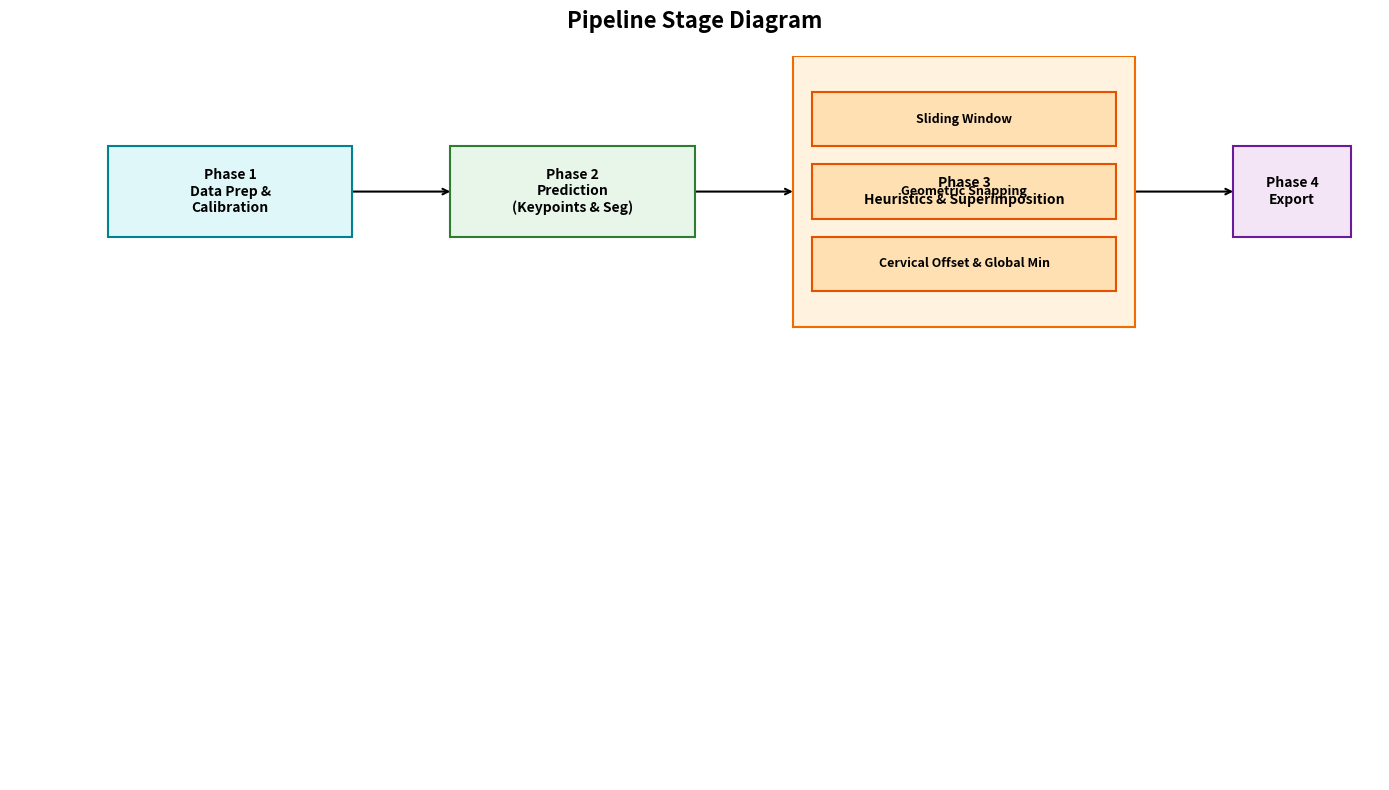

Source code (Python): (Note: this script raises an exception after producing the figure.)
import matplotlib.pyplot as plt
import matplotlib.patches as patches
import numpy as np
import os

def draw_box(ax, x, y, width, height, text, facecolor, edgecolor, fontsize=10):
    box = patches.Rectangle((x, y), width, height, linewidth=1.5, edgecolor=edgecolor, facecolor=facecolor, zorder=2)
    ax.add_patch(box)
    ax.text(x + width/2, y + height/2, text, ha='center', va='center', fontsize=fontsize, fontweight='bold', wrap=True, zorder=3)
    return x + width/2, y + height/2, x + width, y + height/2, x + width/2, y

def draw_arrow(ax, x1, y1, x2, y2):
    ax.annotate("",
                xy=(x2, y2), xycoords='data',
                xytext=(x1, y1), textcoords='data',
                arrowprops=dict(arrowstyle="->", color="black", lw=1.5, shrinkA=0, shrinkB=0),
                zorder=1)

def generate_pipeline_diagram(out_path):
    fig, ax = plt.subplots(figsize=(14, 8))
    ax.set_xlim(0, 14)
    ax.set_ylim(0, 8)
    ax.axis('off')

    # Phase 1
    cx1, cy1, rx1, ry1, bx1, by1 = draw_box(ax, 1, 6, 2.5, 1, "Phase 1\nData Prep &\nCalibration", "#e0f7fa", "#00838f")
    # Phase 2
    cx2, cy2, rx2, ry2, bx2, by2 = draw_box(ax, 4.5, 6, 2.5, 1, "Phase 2\nPrediction\n(Keypoints & Seg)", "#e8f5e9", "#2e7d32")
    # Phase 3
    cx3, cy3, rx3, ry3, bx3, by3 = draw_box(ax, 8, 5, 3.5, 3, "Phase 3\nHeuristics & Superimposition", "#fff3e0", "#ef6c00")
    
    # Sub-boxes in Phase 3
    draw_box(ax, 8.2, 7.0, 3.1, 0.6, "Sliding Window", "#ffe0b2", "#e65100", 9)
    draw_box(ax, 8.2, 6.2, 3.1, 0.6, "Geometric Snapping", "#ffe0b2", "#e65100", 9)
    draw_box(ax, 8.2, 5.4, 3.1, 0.6, "Cervical Offset & Global Min", "#ffe0b2", "#e65100", 9)

    # Phase 4
    cx4, cy4, rx4, ry4, bx4, by4 = draw_box(ax, 12.5, 6, 1.2, 1, "Phase 4\nExport", "#f3e5f5", "#6a1b9a")

    draw_arrow(ax, rx1, ry1, 4.5, 6.5)
    draw_arrow(ax, rx2, ry2, 8, 6.5)
    draw_arrow(ax, 11.5, 6.5, 12.5, 6.5)

    plt.title("Pipeline Stage Diagram", fontsize=16, fontweight='bold', pad=20)
    plt.tight_layout()
    plt.savefig(out_path, dpi=300, bbox_inches='tight')
    plt.close()

def generate_architecture_diagram(out_path):
    fig, ax = plt.subplots(figsize=(14, 4))
    ax.set_xlim(0, 14)
    ax.set_ylim(0, 4)
    ax.axis('off')

    cx1, cy1, rx1, ry1, bx1, by1 = draw_box(ax, 0.5, 1.5, 1.5, 1, "X-ray Input", "#eceff1", "#455a64")
    
    cx2a, cy2a, rx2a, ry2a, bx2a, by2a = draw_box(ax, 3, 2.2, 2.5, 1, "Phase2A:\nHRNet\n(Keypoint Heatmaps)", "#e3f2fd", "#1565c0")
    cx2b, cy2b, rx2b, ry2b, bx2b, by2b = draw_box(ax, 3, 0.8, 2.5, 1, "Phase2B:\nDeepLabV3+\n(Segmentation)", "#e3f2fd", "#1565c0")
    
    cx3, cy3, rx3, ry3, bx3, by3 = draw_box(ax, 6.5, 1.5, 2.5, 1, "Geometric Snapping\n(Integration)", "#fbe9e7", "#d84315")
    
    cx4, cy4, rx4, ry4, bx4, by4 = draw_box(ax, 10, 1.5, 2.5, 1, "Biomechanics\n(Measurements)", "#f0f4c3", "#9e9d24")

    # Arrows
    draw_arrow(ax, rx1, ry1, 3, 2.7) # X-ray to 2A
    draw_arrow(ax, rx1, ry1, 3, 1.3) # X-ray to 2B
    
    draw_arrow(ax, rx2a, ry2a, 6.5, 2.0) # 2A to Snapping
    draw_arrow(ax, rx2b, ry2b, 6.5, 1.6) # 2B to Snapping
    
    draw_arrow(ax, rx3, ry3, 10, 2.0) # Snapping to Biomechanics

    plt.title("Architecture Diagram - Pipeline Flow", fontsize=16, fontweight='bold', pad=20)
    plt.tight_layout()
    plt.savefig(out_path, dpi=300, bbox_inches='tight')
    plt.close()

def generate_temperature_sensitivity(out_path):
    fig, ax = plt.subplots(figsize=(10, 6))
    
    # Generate spatial locations (-10 to 10 pixels from center)
    x = np.linspace(-10, 10, 200)
    
    # Simulated heatmap logits (e.g. distance from center squared)
    logits = -0.5 * (x**2)
    
    def softmax(l, T):
        e = np.exp(l / T)
        return e / np.sum(e)
    
    y_10 = softmax(logits, 10.0)
    y_01 = softmax(logits, 0.1)
    
    ax.plot(x, y_10, label='T=10 (Diffuse)', color='#1976d2', linewidth=2.5)
    ax.plot(x, y_01, label='T=0.1 (Center Bias / Sharp)', color='#d32f2f', linewidth=2.5)
    
    ax.fill_between(x, y_10, alpha=0.2, color='#1976d2')
    ax.fill_between(x, y_01, alpha=0.2, color='#d32f2f')
    
    ax.set_title("Temperature Sensitivity for Heatmap Peak Extraction", fontsize=16, fontweight='bold', pad=15)
    ax.set_xlabel("Spatial Offset from True Landmark (pixels)", fontsize=12)
    ax.set_ylabel("Probability Density (Softmax output)", fontsize=12)
    ax.legend(fontsize=12, loc='upper right')
    ax.grid(True, linestyle='--', alpha=0.6)
    
    # Annotations
    ax.annotate("Sharp peak tightly\nbounds the global minimum", xy=(0, max(y_01)), xytext=(2, max(y_01)*0.8),
                arrowprops=dict(facecolor='black', shrink=0.05, width=1, headwidth=6), fontsize=11)
                
    ax.annotate("Diffuse distribution\nspreads confidence", xy=(5, y_10[len(x)//2 + 50]), xytext=(6, y_10[len(x)//2 + 50] + 0.05),
                arrowprops=dict(facecolor='black', shrink=0.05, width=1, headwidth=6), fontsize=11)
    
    plt.tight_layout()
    plt.savefig(out_path, dpi=300, bbox_inches='tight')
    plt.close()

if __name__ == "__main__":
    out_dir = "/Users/onis2/Project/Singdent/ceph-auto/ceph-project/reports/figures"
    generate_pipeline_diagram(os.path.join(out_dir, "pipeline_stage_diagram.png"))
    generate_architecture_diagram(os.path.join(out_dir, "architecture_diagram.png"))
    generate_temperature_sensitivity(os.path.join(out_dir, "temperature_sensitivity.png"))
    print("Figures generated successfully.")
